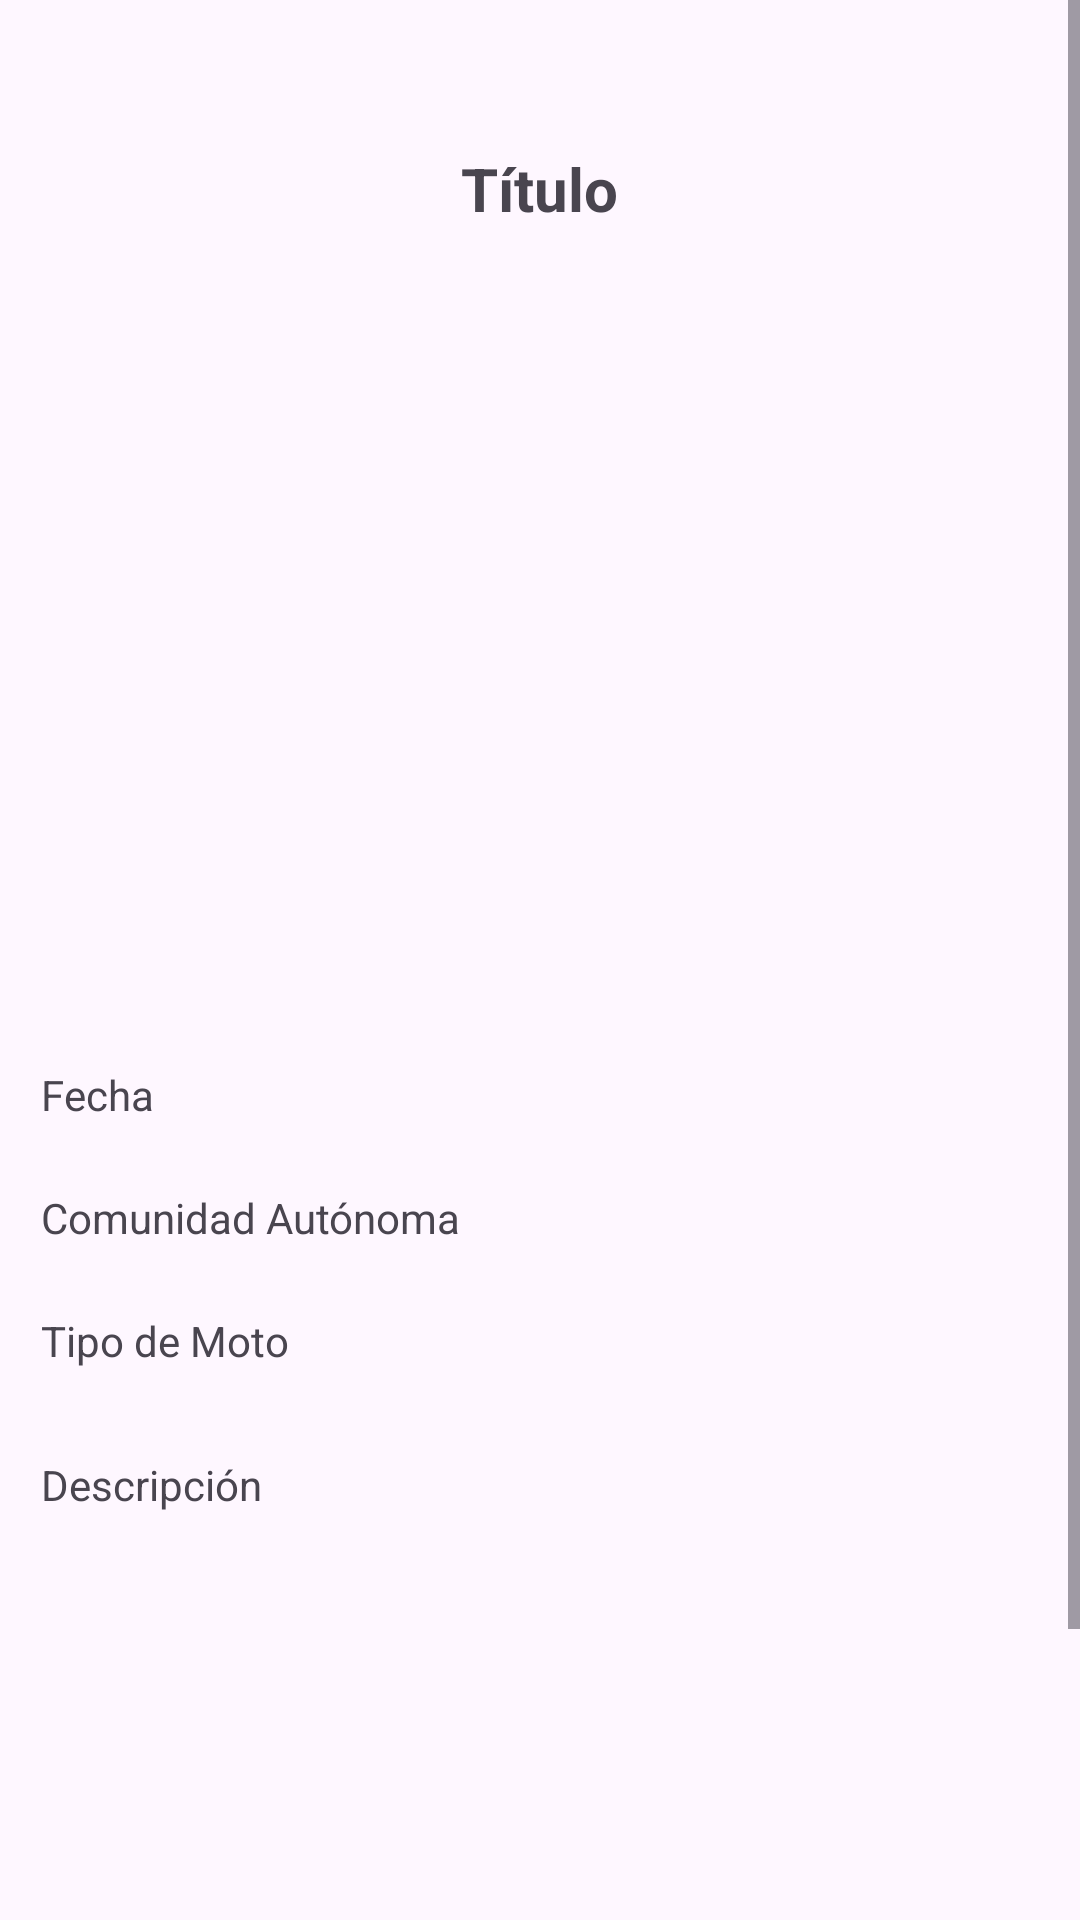

Layout XML and referenced resources for this Android screen:
<!-- AndroidManifest.xml: application theme Theme.RutasMoterasApp -->
<!-- res/layout/activity_detalle_ruta2.xml -->
<?xml version="1.0" encoding="utf-8"?>
<ScrollView xmlns:android="http://schemas.android.com/apk/res/android"
    xmlns:app="http://schemas.android.com/apk/res-auto"
    xmlns:tools="http://schemas.android.com/tools"
    android:layout_width="match_parent"
    android:layout_height="match_parent"
    android:fillViewport="true">

    <androidx.constraintlayout.widget.ConstraintLayout
        android:layout_width="match_parent"
        android:layout_height="wrap_content"
        tools:context=".DetalleRuta2">

        <ImageView
            android:id="@+id/imgRuta"
            android:layout_width="352dp"
            android:layout_height="209dp"
            app:layout_constraintBottom_toBottomOf="parent"
            app:layout_constraintEnd_toEndOf="parent"
            app:layout_constraintHorizontal_bias="0.491"
            app:layout_constraintStart_toStartOf="parent"
            app:layout_constraintTop_toBottomOf="@+id/Titulo"
            app:layout_constraintVertical_bias="0.063"
            tools:srcCompat="@tools:sample/avatars" />

        <TextView
            android:id="@+id/Titulo"
            android:layout_width="307dp"
            android:layout_height="70dp"
            android:layout_marginTop="28dp"
            android:gravity="center"
            android:text="@string/titulo"
            android:textSize="20sp"
            android:textStyle="bold"
            app:layout_constraintEnd_toEndOf="parent"
            app:layout_constraintHorizontal_bias="0.495"
            app:layout_constraintStart_toStartOf="parent"
            app:layout_constraintTop_toTopOf="parent" />

        <TextView
            android:id="@+id/TipoMoto"
            android:layout_width="300dp"
            android:layout_height="21dp"
            android:layout_marginTop="20dp"
            android:text="@string/tipoMoto"
            app:layout_constraintEnd_toEndOf="parent"
            app:layout_constraintHorizontal_bias="0.225"
            app:layout_constraintStart_toStartOf="parent"
            app:layout_constraintTop_toBottomOf="@+id/Comunidad" />

        <TextView
            android:id="@+id/Decripcion"
            android:layout_width="300dp"
            android:layout_height="205dp"
            android:layout_marginTop="68dp"
            android:text="@string/descripcion"
            app:layout_constraintEnd_toEndOf="parent"
            app:layout_constraintHorizontal_bias="0.225"
            app:layout_constraintStart_toStartOf="parent"
            app:layout_constraintTop_toBottomOf="@+id/Comunidad" />


        <TextView
            android:id="@+id/Fecha"
            android:layout_width="300dp"
            android:layout_height="21dp"
            android:layout_marginTop="20dp"
            android:text="@string/fecha"
            app:layout_constraintEnd_toEndOf="parent"
            app:layout_constraintHorizontal_bias="0.225"
            app:layout_constraintStart_toStartOf="parent"
            app:layout_constraintTop_toBottomOf="@+id/imgRuta"
            tools:ignore="UnknownId" />

        <TextView
            android:id="@+id/Comunidad"
            android:layout_width="300dp"
            android:layout_height="21dp"
            android:layout_marginTop="20dp"
            android:text="@string/comAuto"
            app:layout_constraintEnd_toEndOf="parent"
            app:layout_constraintHorizontal_bias="0.225"
            app:layout_constraintStart_toStartOf="parent"
            app:layout_constraintTop_toBottomOf="@+id/Fecha" />



        <Button
            android:id="@+id/button2"
            android:layout_width="wrap_content"
            android:layout_height="wrap_content"
            android:layout_marginTop="16dp"
            android:text="@string/editar"
            android:backgroundTint="#1E88E5"
            app:layout_constraintEnd_toEndOf="parent"
            app:layout_constraintStart_toStartOf="parent"
            app:layout_constraintTop_toBottomOf="@+id/Decripcion" />

    </androidx.constraintlayout.widget.ConstraintLayout>

</ScrollView>
<!-- resources referenced by this layout -->
<resources>
  <string name="comAuto">Comunidad Autónoma</string>
  <string name="descripcion">Descripción</string>
  <string name="editar">Editar</string>
  <string name="fecha">Fecha</string>
  <string name="tipoMoto">Tipo de Moto</string>
  <string name="titulo">Título</string>
  <style name="Theme.RutasMoterasApp" parent="Base.Theme.RutasMoterasApp" />
  <style name="Base.Theme.RutasMoterasApp" parent="Theme.Material3.DayNight.NoActionBar">
          
          <item name="colorPrimaryDark">@color/negro</item>
          
      </style>
  <color name="negro">#000000</color>
</resources>
